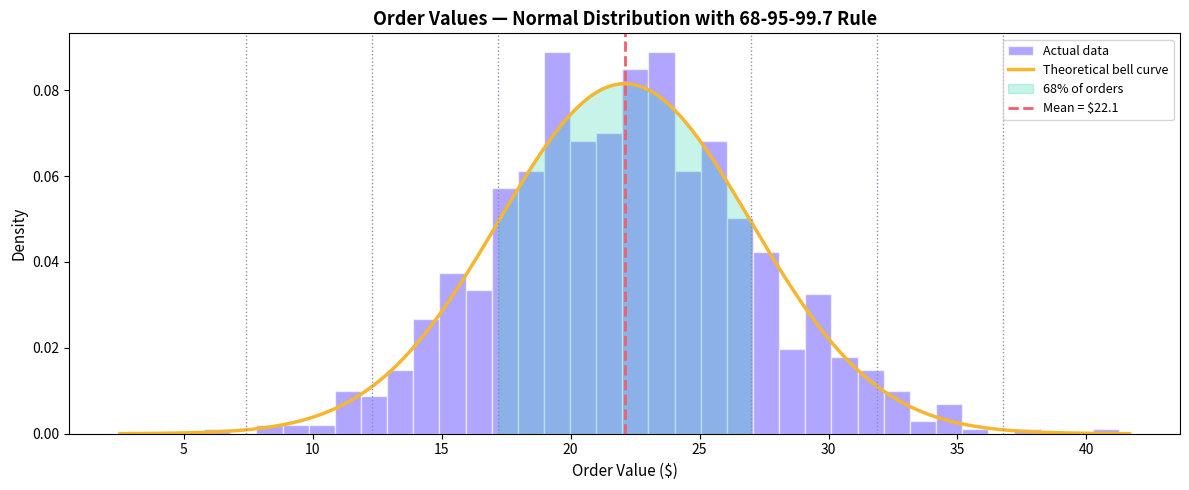
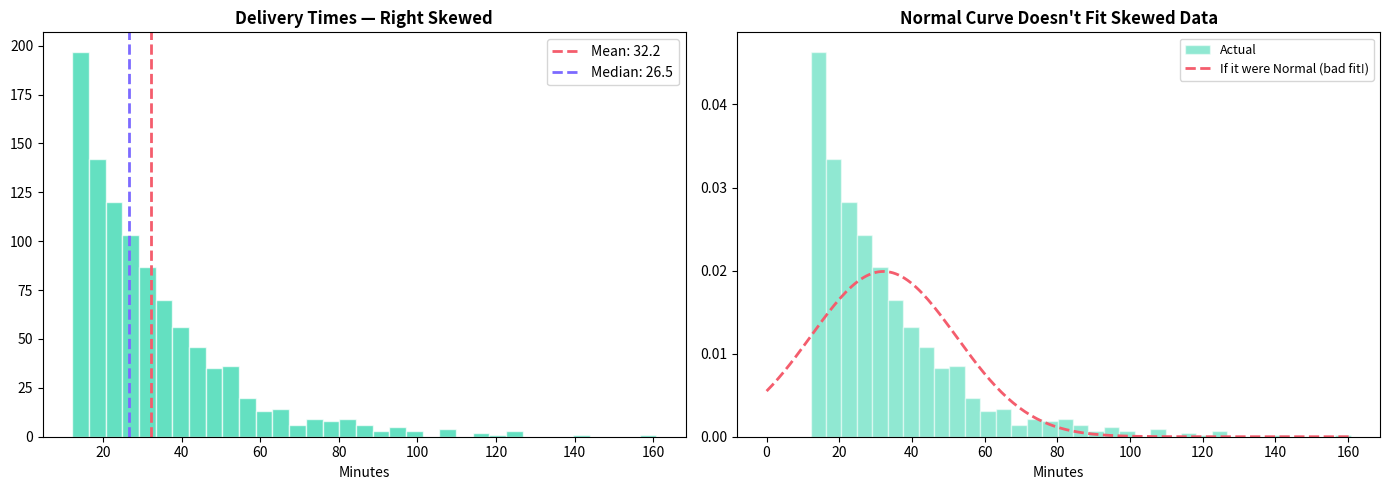
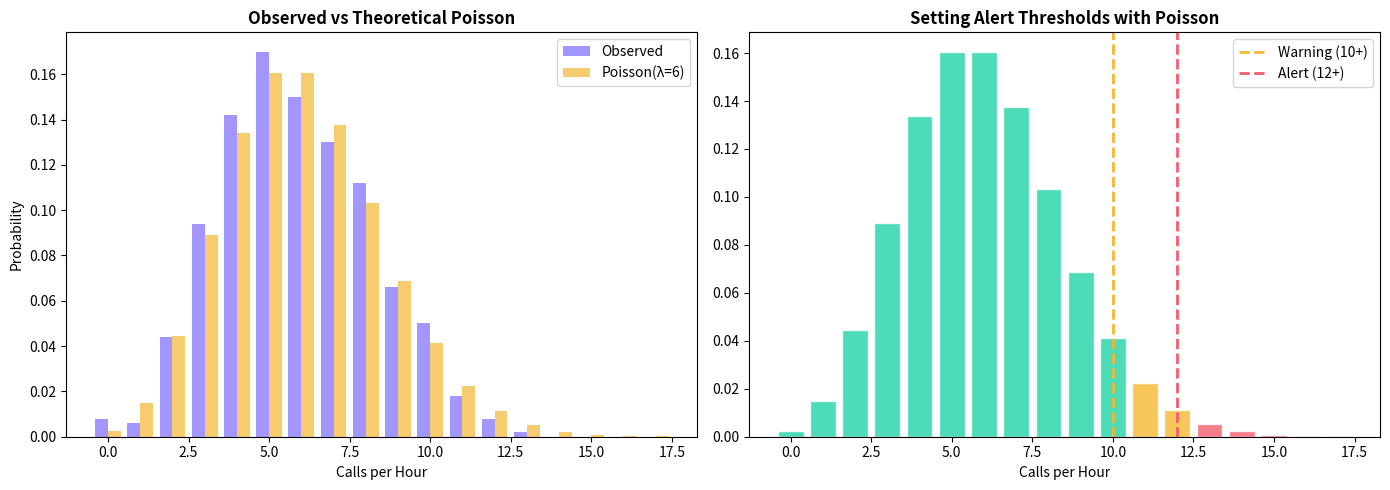
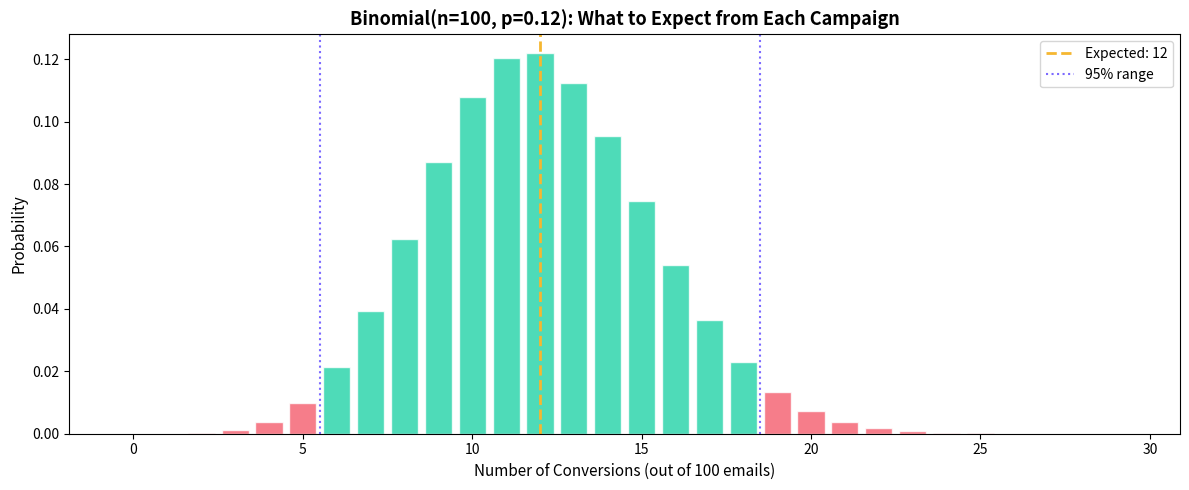

Here is the Python script that generated these plots, in order:
import pandas as pd
import numpy as np
import matplotlib.pyplot as plt
from scipy import stats

np.random.seed(42)

order_values = np.round(np.random.normal(22, 5, 1000), 2)
mu = order_values.mean()
sigma = order_values.std()

print('📊 DATA SUMMARY')
print(f'  Mean (μ)   = ${mu:.2f}')
print(f'  Std Dev (σ)= ${sigma:.2f}')
print(f'  Skewness   = {pd.Series(order_values).skew():.3f} (close to 0 = symmetric ✅)')
print()

# Check 68-95-99.7 rule
within_1sd = np.mean((order_values >= mu - sigma) & (order_values <= mu + sigma)) * 100
within_2sd = np.mean((order_values >= mu - 2*sigma) & (order_values <= mu + 2*sigma)) * 100
within_3sd = np.mean((order_values >= mu - 3*sigma) & (order_values <= mu + 3*sigma)) * 100

print('📏 68-95-99.7 RULE CHECK')
print(f'  Within ±1σ (${mu-sigma:.0f}–${mu+sigma:.0f}): {within_1sd:.1f}% (theory: 68%)')
print(f'  Within ±2σ (${mu-2*sigma:.0f}–${mu+2*sigma:.0f}): {within_2sd:.1f}% (theory: 95%)')
print(f'  Within ±3σ (${mu-3*sigma:.0f}–${mu+3*sigma:.0f}): {within_3sd:.1f}% (theory: 99.7%)')
print()
print('💡 INFERENCE: Order values follow a near-perfect bell curve.')
print('   We can safely use mean/std dev to describe this data.')
print('   Any order above ${:.0f} (μ+3σ) is an outlier worth investigating.'.format(mu + 3*sigma))

fig, ax = plt.subplots(figsize=(12, 5))

# Histogram
ax.hist(order_values, bins=35, density=True, color='#7c6aff', alpha=0.6, edgecolor='white', label='Actual data')

# Theoretical bell curve
x = np.linspace(mu - 4*sigma, mu + 4*sigma, 300)
ax.plot(x, stats.norm.pdf(x, mu, sigma), color='#f5b731', linewidth=2.5, label='Theoretical bell curve')

# Shade 68% band
x_fill = np.linspace(mu - sigma, mu + sigma, 100)
ax.fill_between(x_fill, stats.norm.pdf(x_fill, mu, sigma), color='#22d3a7', alpha=0.25, label='68% of orders')

# Mark mean and sigma boundaries
ax.axvline(mu, color='#f45d6d', linewidth=2, linestyle='--', label=f'Mean = ${mu:.1f}')
for mult, lbl in [(1, '±1σ'), (2, '±2σ'), (3, '±3σ')]:
    ax.axvline(mu + mult*sigma, color='#8892b0', linewidth=1, linestyle=':')
    ax.axvline(mu - mult*sigma, color='#8892b0', linewidth=1, linestyle=':')

ax.set_xlabel('Order Value ($)', fontsize=11)
ax.set_ylabel('Density', fontsize=11)
ax.set_title('Order Values — Normal Distribution with 68-95-99.7 Rule', fontsize=13, fontweight='bold')
ax.legend(fontsize=9)
plt.tight_layout()
plt.show()

delivery_times = np.round(np.random.exponential(20, 1000) + 12, 1)

print('📊 DATA SUMMARY')
print(f'  Mean   = {delivery_times.mean():.1f} min')
print(f'  Median = {np.median(delivery_times):.1f} min')
print(f'  Std Dev= {delivery_times.std():.1f} min')
print(f'  Skew   = {pd.Series(delivery_times).skew():.2f} (> 0.5 = right-skewed ⚠️)')
print(f'  Min    = {delivery_times.min():.1f}, Max = {delivery_times.max():.1f}')
print()
print(f'💡 INFERENCE:')
print(f'   Mean ({delivery_times.mean():.0f} min) > Median ({np.median(delivery_times):.0f} min) → right-skewed.')
print(f'   A few very slow deliveries pull the mean up.')
print(f'   The MEDIAN better represents a "typical" delivery.')
print(f'   ACTION: Report median delivery time to customers, not mean.')

fig, axes = plt.subplots(1, 2, figsize=(14, 5))

# Left: histogram with mean vs median
axes[0].hist(delivery_times, bins=35, color='#22d3a7', alpha=0.7, edgecolor='white')
axes[0].axvline(delivery_times.mean(), color='#f45d6d', linewidth=2, linestyle='--', label=f'Mean: {delivery_times.mean():.1f}')
axes[0].axvline(np.median(delivery_times), color='#7c6aff', linewidth=2, linestyle='--', label=f'Median: {np.median(delivery_times):.1f}')
axes[0].set_title('Delivery Times — Right Skewed', fontsize=12, fontweight='bold')
axes[0].set_xlabel('Minutes')
axes[0].legend()

# Right: compare with a normal curve overlay to show the mismatch
axes[1].hist(delivery_times, bins=35, density=True, color='#22d3a7', alpha=0.5, edgecolor='white', label='Actual')
x_norm = np.linspace(0, delivery_times.max(), 200)
axes[1].plot(x_norm, stats.norm.pdf(x_norm, delivery_times.mean(), delivery_times.std()),
             color='#f45d6d', linewidth=2, linestyle='--', label='If it were Normal (bad fit!)')
axes[1].set_title('Normal Curve Doesn\'t Fit Skewed Data', fontsize=12, fontweight='bold')
axes[1].set_xlabel('Minutes')
axes[1].legend(fontsize=9)

plt.tight_layout()
plt.show()

print('💡 The red dashed curve (Normal) clearly doesn\'t match the actual data.')
print('   Using Normal-based tools on this data would give WRONG results.')

# Simulate 500 hours of support calls
lam = 6  # average 6 calls per hour
calls_per_hour = np.random.poisson(lam, 500)

print('📊 DATA SUMMARY')
print(f'  λ (expected avg)  = {lam} calls/hour')
print(f'  Observed mean     = {calls_per_hour.mean():.2f}')
print(f'  Observed variance = {calls_per_hour.var():.2f}')
print(f'  Mean ≈ Variance?  {"✅ Yes" if abs(calls_per_hour.mean() - calls_per_hour.var()) < 1 else "❌ No"} → confirms Poisson')
print()

# Probability calculations
p_zero = stats.poisson.pmf(0, lam)
p_10plus = 1 - stats.poisson.cdf(9, lam)

print('📊 PROBABILITY MATH')
print(f'  P(0 calls in an hour)  = {p_zero:.4f} = {p_zero*100:.2f}%')
print(f'  P(10+ calls in an hour)= {p_10plus:.4f} = {p_10plus*100:.1f}%')
print()
print(f'💡 INFERENCE:')
print(f'   Staff for ~{lam} calls/hour normally.')
print(f'   If you see 12+ calls in one hour, that\'s unusual — check if something broke.')
print(f'   P(12+) = {1-stats.poisson.cdf(11, lam):.3f} = {(1-stats.poisson.cdf(11, lam))*100:.1f}% — rare enough to investigate.')

fig, axes = plt.subplots(1, 2, figsize=(14, 5))

# Left: actual histogram vs theoretical Poisson
x_vals = np.arange(0, 18)
axes[0].bar(x_vals - 0.2, [np.mean(calls_per_hour == k) for k in x_vals], width=0.4,
            color='#7c6aff', alpha=0.7, label='Observed')
axes[0].bar(x_vals + 0.2, stats.poisson.pmf(x_vals, lam), width=0.4,
            color='#f5b731', alpha=0.7, label=f'Poisson(λ={lam})')
axes[0].set_xlabel('Calls per Hour')
axes[0].set_ylabel('Probability')
axes[0].set_title('Observed vs Theoretical Poisson', fontsize=12, fontweight='bold')
axes[0].legend()

# Right: alert threshold
colors = ['#22d3a7' if k <= 10 else '#f5b731' if k <= 12 else '#f45d6d' for k in x_vals]
axes[1].bar(x_vals, stats.poisson.pmf(x_vals, lam), color=colors, alpha=0.8, edgecolor='white')
axes[1].axvline(10, color='#f5b731', linewidth=2, linestyle='--', label='Warning (10+)')
axes[1].axvline(12, color='#f45d6d', linewidth=2, linestyle='--', label='Alert (12+)')
axes[1].set_xlabel('Calls per Hour')
axes[1].set_title('Setting Alert Thresholds with Poisson', fontsize=12, fontweight='bold')
axes[1].legend()

plt.tight_layout()
plt.show()

n_emails = 100
p_convert = 0.12  # 12% conversion rate

# Simulate 500 campaigns
conversions = np.random.binomial(n_emails, p_convert, 500)
expected = n_emails * p_convert
std_binom = np.sqrt(n_emails * p_convert * (1 - p_convert))

print('📊 STEP-BY-STEP MATH')
print(f'  n = {n_emails} emails per campaign')
print(f'  p = {p_convert} (12% conversion rate)')
print(f'  Expected conversions = n × p = {n_emails} × {p_convert} = {expected}')
print(f'  Std Dev = √(n × p × (1-p)) = √({n_emails}×{p_convert}×{1-p_convert}) = {std_binom:.2f}')
print(f'  Normal range: {expected - 2*std_binom:.0f} to {expected + 2*std_binom:.0f} conversions (95%)')
print()
print(f'💡 INFERENCE:')
print(f'   Expect ~{expected:.0f} conversions per 100 emails, but anywhere from')
print(f'   {expected - 2*std_binom:.0f} to {expected + 2*std_binom:.0f} is normal variation.')
print(f'   If a campaign gets {expected + 3*std_binom:.0f}+ conversions, something worked unusually well — investigate what!')
print(f'   If a campaign gets {max(0, expected - 3*std_binom):.0f} or fewer, something went wrong.')

fig, ax = plt.subplots(figsize=(12, 5))

x_vals = np.arange(0, 30)
probs = stats.binom.pmf(x_vals, n_emails, p_convert)
colors = ['#22d3a7' if expected - 2*std_binom <= k <= expected + 2*std_binom else '#f45d6d' for k in x_vals]

ax.bar(x_vals, probs, color=colors, alpha=0.8, edgecolor='white')
ax.axvline(expected, color='#f5b731', linewidth=2, linestyle='--', label=f'Expected: {expected:.0f}')
ax.axvline(expected - 2*std_binom, color='#7c6aff', linewidth=1.5, linestyle=':', label=f'95% range')
ax.axvline(expected + 2*std_binom, color='#7c6aff', linewidth=1.5, linestyle=':')

ax.set_xlabel('Number of Conversions (out of 100 emails)', fontsize=11)
ax.set_ylabel('Probability', fontsize=11)
ax.set_title(f'Binomial(n={n_emails}, p={p_convert}): What to Expect from Each Campaign', fontsize=13, fontweight='bold')
ax.legend(fontsize=10)
plt.tight_layout()
plt.show()

print('💡 Green bars = normal range. Red bars = unusually high or low — worth investigating.')
